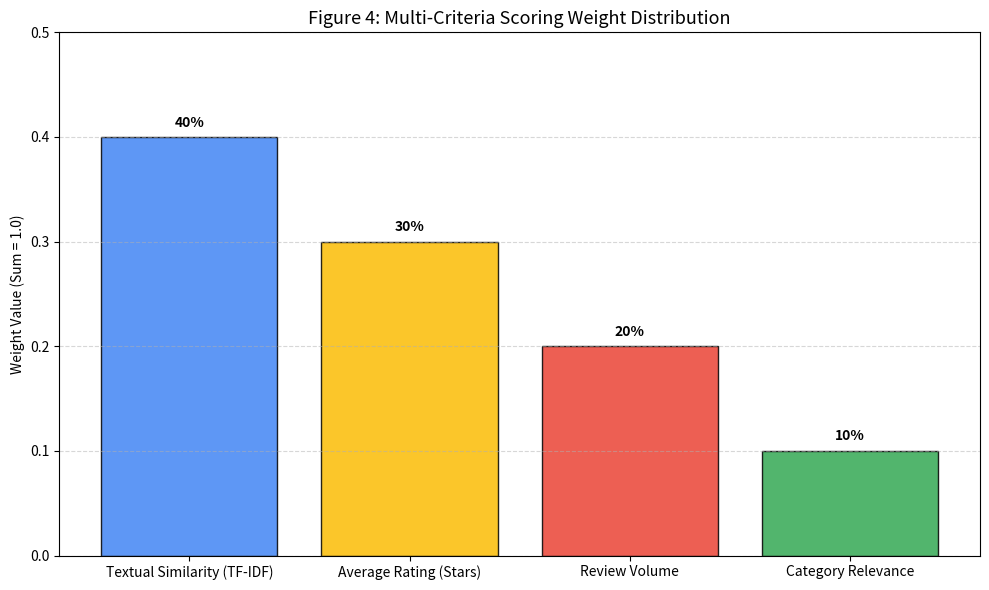

The script that saved this image:
import matplotlib.pyplot as plt

# Example weights used in your ranking algorithm
criteria = ['Textual Similarity (TF-IDF)', 'Average Rating (Stars)', 'Review Volume', 'Category Relevance']
weights = [0.40, 0.30, 0.20, 0.10]
colors = ['#4285F4', '#FBBC05', '#EA4335', '#34A853']

plt.figure(figsize=(10, 6))
plt.bar(criteria, weights, color=colors, alpha=0.85, edgecolor='black')

plt.title('Figure 4: Multi-Criteria Scoring Weight Distribution', fontsize=13)
plt.ylabel('Weight Value (Sum = 1.0)')
plt.ylim(0, 0.5)
plt.grid(axis='y', linestyle='--', alpha=0.5)

# Adding percentage labels
for i, v in enumerate(weights):
    plt.text(i, v + 0.01, f'{int(v*100)}%', ha='center', fontweight='bold')

plt.tight_layout()
plt.savefig('mcdm_weights.png', dpi=300)
plt.show()
